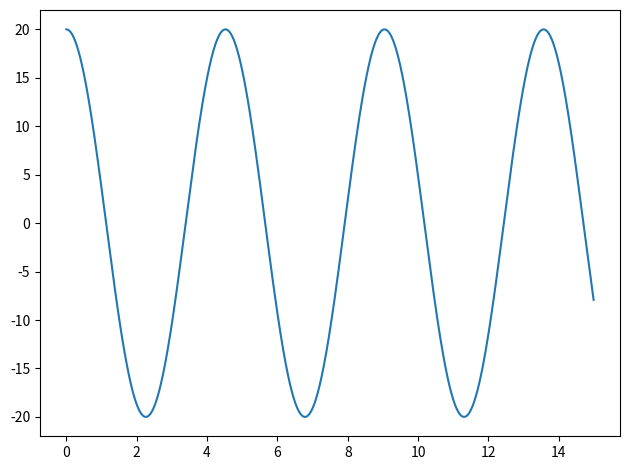
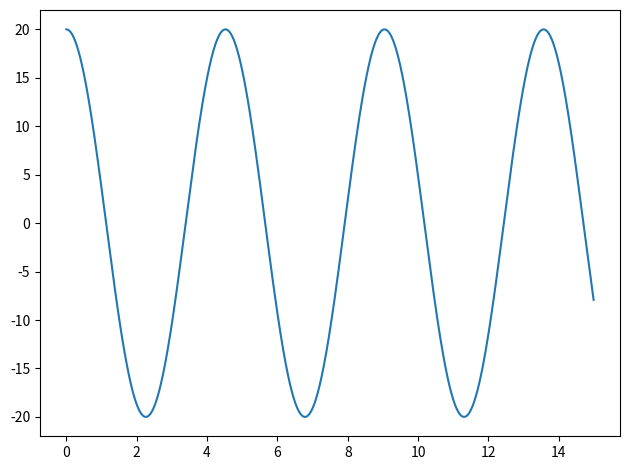
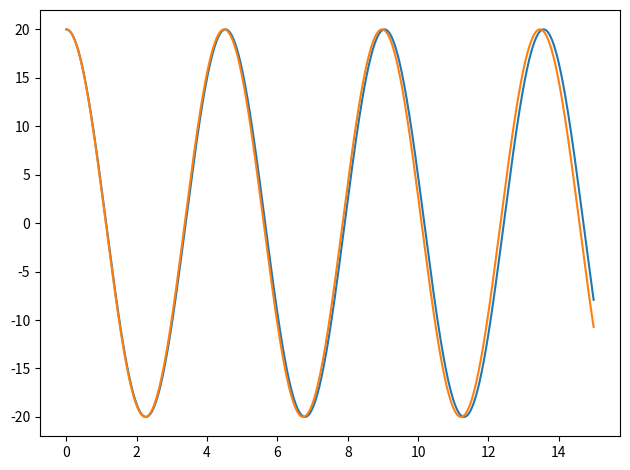
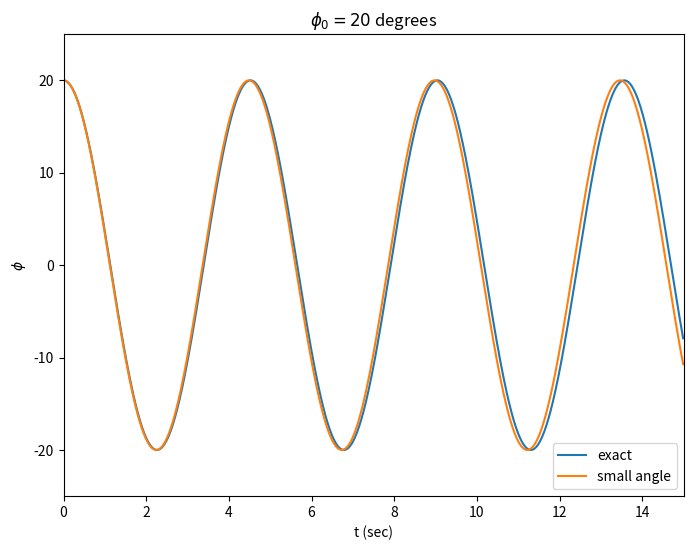

The matplotlib source for these figures, in order: (Note: this script raises an exception after producing the figures.)
%matplotlib inline

import numpy as np
from scipy.integrate import odeint

import matplotlib.pyplot as plt
#plt.rcParams.update({'font.size': 18})


def ode_rhs_exact(u_vec, t, *params):
    """ 
    Right-hand side (rhs) of the differential equation, with 
    u_vec = [\phi, \dot\phi] and params = [g, R].  Returns the list of
    d(u_vec)/dt, as prescribed by the differential equation.
    
    """
    phi, phidot = u_vec  # extract phi and phidot from the passed vector
    g, R = params  # extract g and R from the passed parameters
    return [phidot, -g*np.sin(phi)/R]

# parameters
g = 9.8  # in mks units
R = 5    # radius in meters

# absolute and relative tolerances for ode solver
abserr = 1.0e-8
relerr = 1.0e-6

# initial conditions for [phi, phidot]
phi0 = np.pi/180 * 20.  # convert initial phi to radians
u0_vec = [phi0, 0.]

t_max = 15.  # integration time
t_pts = np.arange(0, t_max, 0.01)  # array of time points, spaced 0.01

# Integrate the differential equation and read off phi, phidot (note T!)
phi, phidot = odeint(ode_rhs_exact, u0_vec, t_pts, args=(g, R), 
                     atol=abserr, rtol=relerr).T

fig = plt.figure()
ax = fig.add_subplot(1,1,1)
ax.plot(t_pts, 180./np.pi * phi)
fig.tight_layout()  # make the spacing of subplots nicer

def solve_for_phi(phi0, phidot0=0, t_min=0., t_max=1., g=9.8, R=5.):
    """
    Solve the differential equation for the skateboard Example 1.2 in Taylor.
    The result for t, \phi(t) and \dot\phi(t) are returned for a grid with
    t_min < t < t_max and a hardwired (for now) spacing of 0.01 seconds.
    The ODE solver is odeint from scipy, with specified tolerances. 
    Units are mks and angles are in radians.
    """

    # absolute and relative tolerances for ode solver
    abserr = 1.0e-8
    relerr = 1.0e-6

    # initial conditions for [phi, phidot]
    u0_vec = [phi0, phidot0]

    t_pts = np.arange(t_min, t_max, 0.01)

    # Integrate the differential equation
    phi, phidot = odeint(ode_rhs_exact, u0_vec, t_pts, args=(g, R), 
                     atol=abserr, rtol=relerr).T
    
    return t_pts, phi, phidot

phi0 = np.pi/180 * 20.  # convert initial phi to radians
t_pts, phi, phidot = solve_for_phi(phi0, t_max=15.)

fig = plt.figure()
ax = fig.add_subplot(1,1,1)
ax.plot(t_pts, 180./np.pi * phi)
fig.tight_layout()  # make the spacing of subplots nicer


def ode_rhs_small_angle(u_vec, t, *params):
    """ 
    Right-hand side (rhs) of the differential equation, with 
    u_vec = [\phi, \dot\phi] and params = [g, R].  Returns the list of
    d(u_vec)/dt, as prescribed by the differential equation.
    
    """
    phi, phidot = u_vec  # We don't actually use x or y here, but could!
    g, R = params
    return [phidot, -g*phi/R]

def solve_for_phi_all(phi0, phidot0=0, t_min=0., t_max=1., g=9.8, R=5.):
    """
    Solve the differential equation for the skateboard Example 1.2 in Taylor
    using the exact equation and the small angle approximation.
    The result for t, \phi(t) and \dot\phi(t) are returned for a grid with
    t_min < t < t_max and a hardwired (for now) spacing of 0.01 seconds.
    The ODE solver is odeint from scipy, with specified tolerances. 
    Units are mks and angles are in radians.
    """

    # absolute and relative tolerances for ode solver
    abserr = 1.0e-8
    relerr = 1.0e-6

    # initial conditions for [phi, phidot]
    u0_vec = [phi0, phidot0]

    t_pts = np.arange(t_min, t_max, 0.01)

    # Integrate the differential equations
    phi, phidot = odeint(ode_rhs_exact, u0_vec, t_pts, args=(g, R), 
                     atol=abserr, rtol=relerr).T
    phi_sa, phidot_sa = odeint(ode_rhs_small_angle, u0_vec, t_pts, args=(g, R), 
                     atol=abserr, rtol=relerr).T
    
    return t_pts, phi, phidot, phi_sa, phidot_sa

phi0 = np.pi/180 * 20.
t_pts, phi, phidot, phi_sa, phidot_sa = solve_for_phi_all(phi0, t_max=15.)


fig = plt.figure()
ax = fig.add_subplot(1,1,1)
ax.plot(t_pts, 180./np.pi * phi)
ax.plot(t_pts, 180./np.pi * phi_sa)
fig.tight_layout()  # make the spacing of subplots nicer


fig = plt.figure(figsize=(8,6))
ax = fig.add_subplot(1,1,1)
ax.set_xlim(0.,15.)
ax.set_ylim(-25.,25.)
ax.set_xlabel('t (sec)')
ax.set_ylabel(r'$\phi$')
ax.set_title(r'$\phi_0 = 20$ degrees')
line_exact, = ax.plot(t_pts, 180./np.pi * phi, label='exact')
line_sa, = ax.plot(t_pts, 180./np.pi * phi_sa, label='small angle')
ax.legend()

# save the figure
fig.savefig('Taylor_prob_1.50.png', bbox_inches='tight')

from ipywidgets import interact, fixed
import ipywidgets as widgets

def rad_to_deg(theta_rad):
    """Take as input an angle in radians and return it in degrees."""
    return 180./np.pi * theta_rad

def deg_to_rad(theta_deg):
    """Take as input an angle in degrees and return it in radians."""
    return np.pi/180. * theta_deg


def plot_exact_and_small_angle(phi0_deg=0):
    phi0_rad = deg_to_rad(phi0_deg)
    t_pts, phi_rad, phidot, phi_sa_rad, phidot_sa = \
         solve_for_phi_all(phi0_rad, t_max=15.)
    phi_deg = rad_to_deg(phi_rad)
    phi_sa_deg = rad_to_deg(phi_sa_rad)
    
    fig = plt.figure(figsize=(8,6))
    ax = fig.add_subplot(1,1,1)
    line_exact, = ax.plot(t_pts, phi_deg, label='exact')
    line_sa, = ax.plot(t_pts, phi_sa_deg, label='small angle')
    ax.legend()
    ax.set_xlim(0.,15.)
    #ax.set_ylim(-90.,90.)
    ax.set_xlabel('t (sec)')
    ax.set_ylabel(r'$\phi$')
    ax.set_title(fr'$\phi_0 = {phi0_deg:.0f}$')
    plt.show()


interact(plot_exact_and_small_angle, phi0_deg=(0.,90.));

# to avoid the jiggling and do some formatting
phi0_deg_widget = widgets.FloatSlider(min=0., max=120.0, step=0.1, value=0.,
                                     description=r'$\phi_0$ (degrees)',
                                     readout_format='.0f',
                                     continuous_update=False
                                    )
interact(plot_exact_and_small_angle, phi0_deg=phi0_deg_widget);

